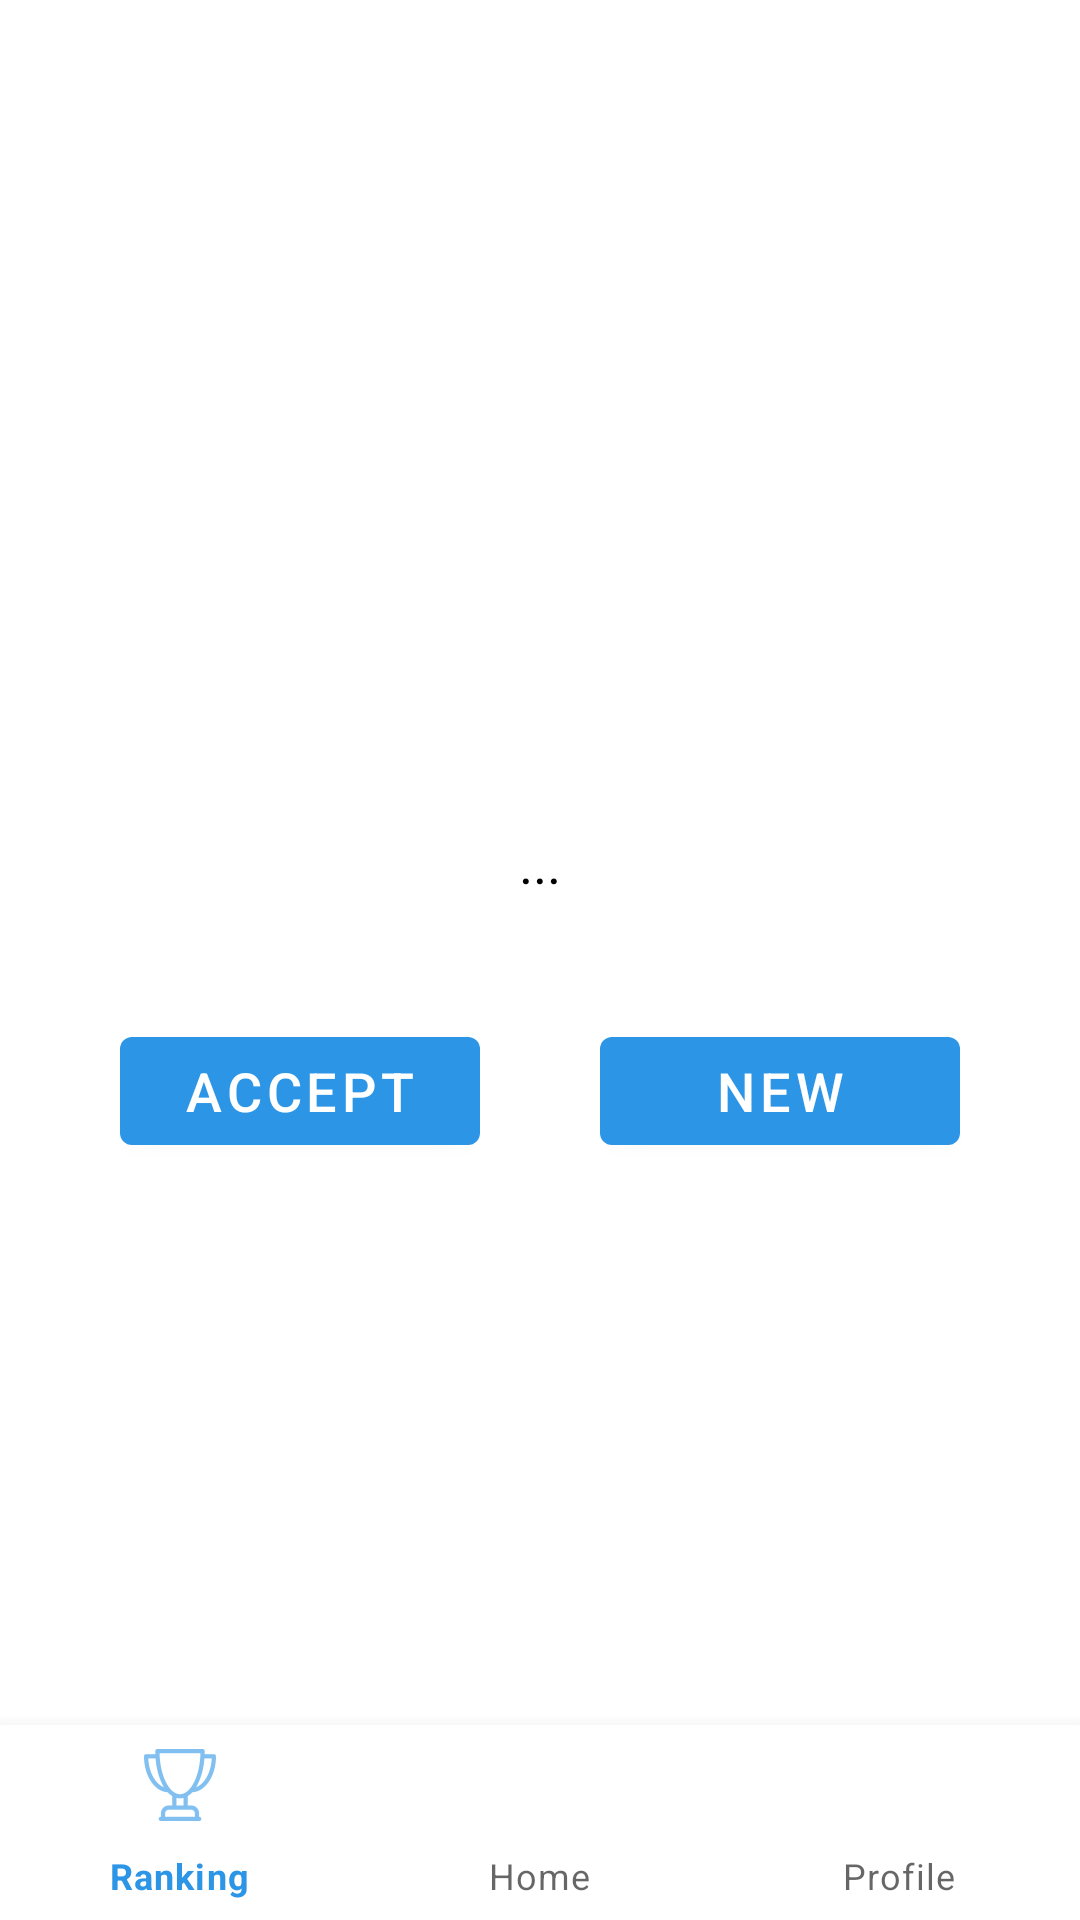

Write the Android layout XML for this screen, with the resource values it uses.
<!-- AndroidManifest.xml: application theme Theme.MariaPeregrinaUsieto -->
<!-- res/layout/activity_main.xml -->
<?xml version="1.0" encoding="utf-8"?>
<androidx.constraintlayout.widget.ConstraintLayout xmlns:android="http://schemas.android.com/apk/res/android"
    xmlns:app="http://schemas.android.com/apk/res-auto"
    xmlns:tools="http://schemas.android.com/tools"
    android:layout_width="match_parent"
    android:layout_height="match_parent"
    tools:context=".MainActivity">

    <TextView
        android:id="@+id/tvYourActivity"
        android:layout_width="wrap_content"
        android:layout_height="wrap_content"
        android:layout_margin="20dp"
        android:text="@string/tv_your_activity"
        android:visibility="invisible"
        app:layout_constraintBottom_toTopOf="@+id/tvActivity"
        app:layout_constraintStart_toStartOf="parent" />

    <TextView
        android:id="@+id/tvActivity"
        android:layout_width="wrap_content"
        android:layout_height="wrap_content"
        android:paddingLeft="40dp"
        android:paddingRight="40dp"
        android:text="..."
        app:layout_constraintBottom_toTopOf="@+id/bottomNavTab"
        app:layout_constraintEnd_toEndOf="parent"
        app:layout_constraintStart_toStartOf="parent"
        app:layout_constraintTop_toTopOf="parent" />

    <LinearLayout
        android:layout_width="match_parent"
        android:layout_height="wrap_content"
        android:layout_margin="20dp"
        android:orientation="horizontal"
        app:layout_constraintTop_toBottomOf="@+id/tvActivity">

        <Button
            android:id="@+id/btnOne"
            android:layout_width="0dp"
            android:layout_height="wrap_content"
            android:layout_margin="20dp"
            android:layout_weight="1"
            android:onClick="clickedButtonOne"
            android:text="@string/btn_accept" />

        <Button
            android:id="@+id/btnTwo"
            android:layout_width="0dp"
            android:layout_height="wrap_content"
            android:layout_margin="20dp"
            android:layout_weight="1"
            android:onClick="clickedButtonTwo"
            android:text="@string/btn_new" />
    </LinearLayout>

    <com.google.android.material.bottomnavigation.BottomNavigationView
        android:id="@+id/bottomNavTab"
        android:layout_width="0dp"
        android:layout_height="65dp"
        app:layout_constraintBottom_toBottomOf="parent"
        app:layout_constraintEnd_toEndOf="parent"
        app:layout_constraintStart_toStartOf="parent"
        app:menu="@menu/bottom_nav_menu" />

</androidx.constraintlayout.widget.ConstraintLayout>
<!-- resources referenced by this layout -->
<resources>
  <string name="btn_accept">Accept</string>
  <string name="btn_new">New</string>
  <string name="tv_your_activity">Your activity is:</string>
  <style name="Theme.MariaPeregrinaUsieto" parent="Theme.MaterialComponents.DayNight.DarkActionBar">
          
          <item name="colorPrimary">@color/light_blue</item>
          <item name="colorPrimaryVariant">@color/dark_blue</item>
          <item name="colorOnPrimary">@color/white</item>
          
          <item name="colorSecondary">@color/teal_200</item>
          <item name="colorSecondaryVariant">@color/teal_700</item>
          <item name="colorOnSecondary">@color/black</item>
          
          <item name="android:statusBarColor">?attr/colorPrimaryVariant</item>
          
          <item name="android:textSize">18sp</item>
          <item name="android:textColor">@color/black</item>
      </style>
  <color name="light_blue">#2C95E6</color>
  <color name="dark_blue">#2837C9</color>
  <color name="white">#FFFFFFFF</color>
  <color name="teal_200">#FF03DAC5</color>
  <color name="teal_700">#FF018786</color>
  <color name="black">#FF000000</color>
</resources>
